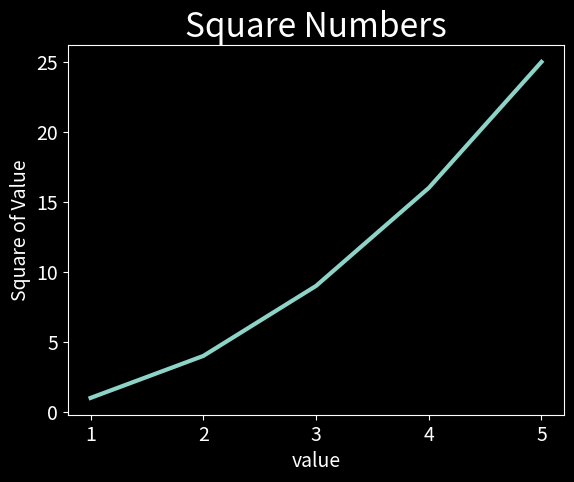

This chart was generated by the following Python code:
import matplotlib.pyplot as plt

input_values = [1, 2, 3, 4, 5]
squares = [1, 4, 9, 16, 25]

plt.style.use('dark_background')
fig, ax = plt.subplots()
ax.plot(input_values, squares, linewidth=3)

#Define o tpitulo do gráfico e os eixos do rótulo
ax.set_title("Square Numbers", fontsize=24)
ax.set_xlabel("value", fontsize=14)
ax.set_ylabel("Square of Value", fontsize=14)

#Define o tamanho dos rótulos de marcação de escala
ax.tick_params(labelsize=14)

plt.show()